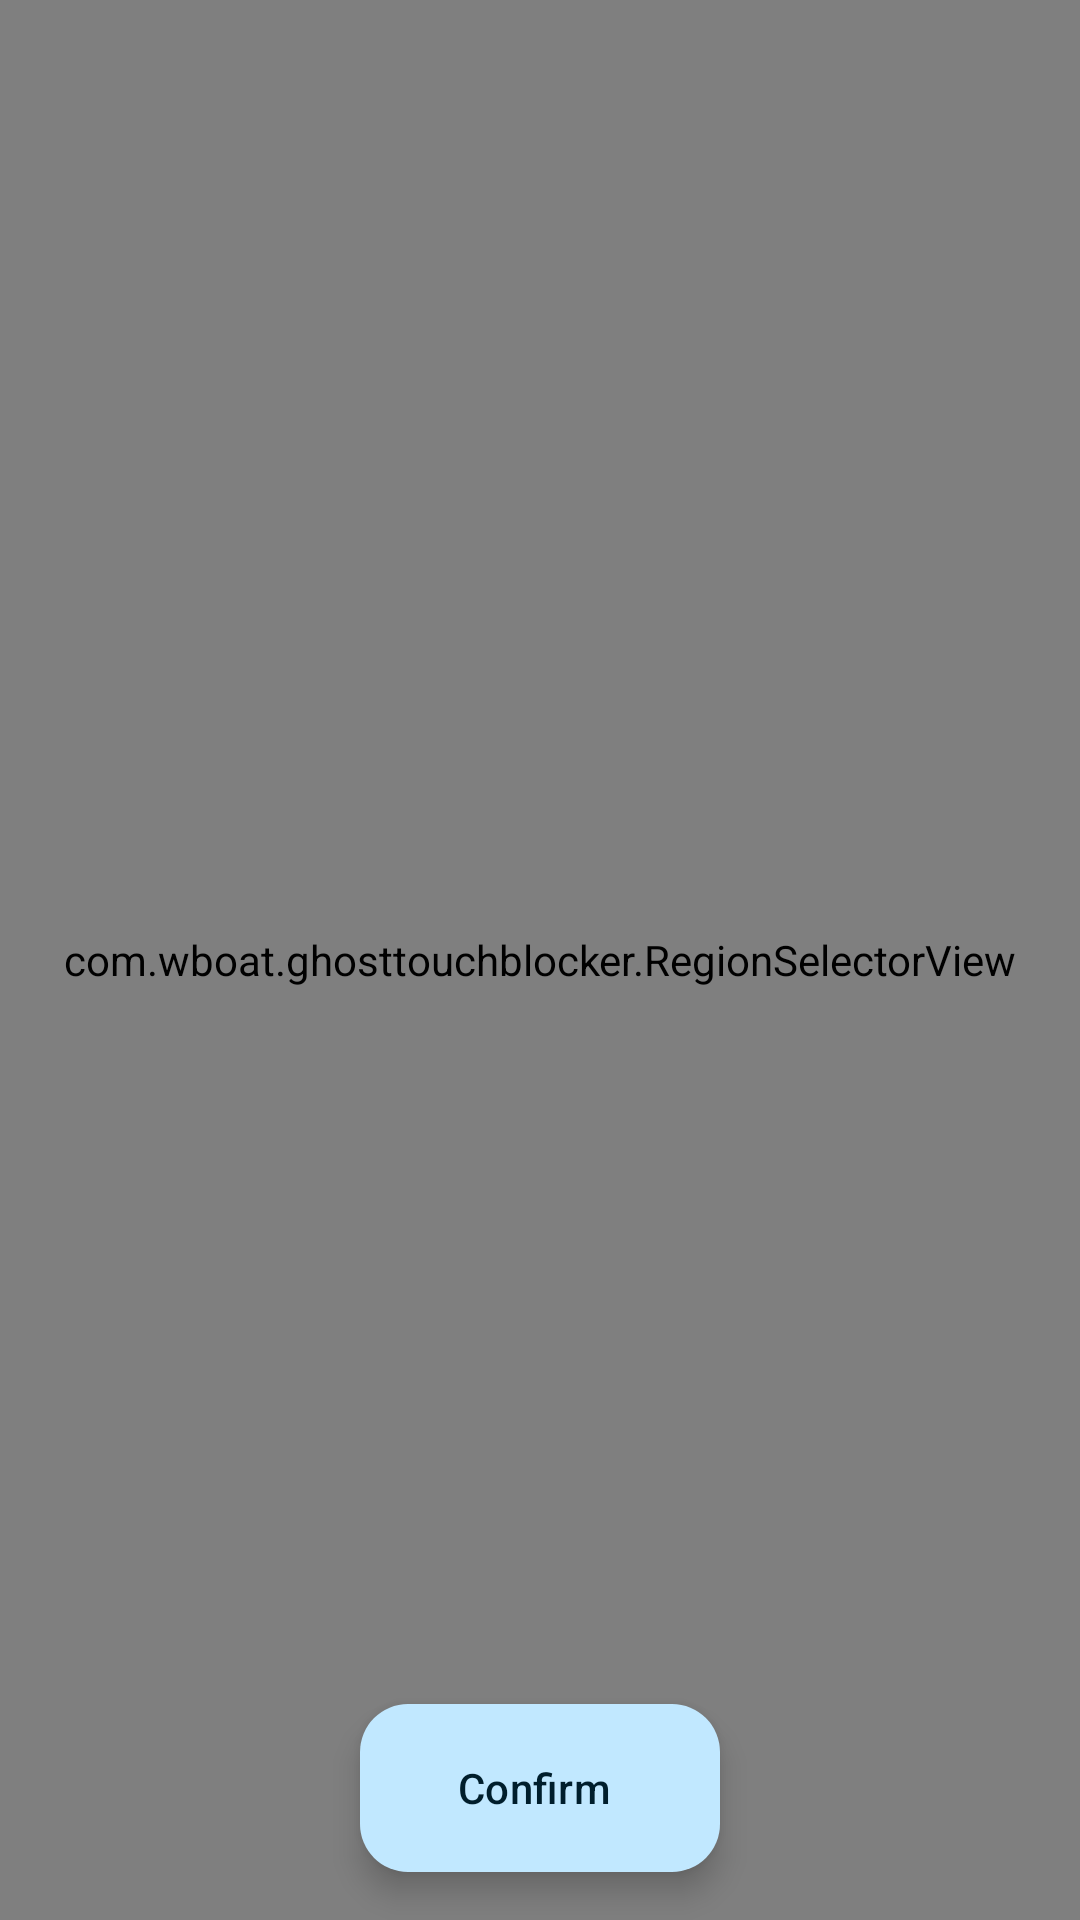

The Android layout XML behind this screen, and the referenced resources:
<!-- AndroidManifest.xml: application theme Theme.GhostTouchBlocker -->
<!-- res/layout/activity_region_selector.xml -->
<?xml version="1.0" encoding="utf-8"?>
<FrameLayout xmlns:android="http://schemas.android.com/apk/res/android"
    android:layout_width="match_parent"
    android:layout_height="match_parent">

    <com.example.ghosttouchblocker.RegionSelectorView
        android:id="@+id/regionSelector"
        android:layout_width="match_parent"
        android:layout_height="match_parent" />

    <com.google.android.material.floatingactionbutton.ExtendedFloatingActionButton
        android:id="@+id/fabConfirm"
        android:layout_width="wrap_content"
        android:layout_height="wrap_content"
        android:layout_gravity="bottom|center_horizontal"
        android:layout_margin="16dp"
        android:text="Confirm"
        android:icon="@android:drawable/ic_menu_save" />
</FrameLayout>
<!-- resources referenced by this layout -->
<resources>
  <style name="Theme.GhostTouchBlocker" parent="Theme.Material3.DayNight">
          <item name="colorPrimary">@android:color/system_accent1_500</item>
          <item name="colorOnPrimary">@android:color/system_accent1_0</item>
          <item name="colorPrimaryContainer">@android:color/system_accent1_100</item>
          <item name="colorOnPrimaryContainer">@android:color/system_accent1_900</item>
          <item name="colorSecondary">@android:color/system_accent2_500</item>
          <item name="colorOnSecondary">@android:color/system_accent2_0</item>
          <item name="colorSecondaryContainer">@android:color/system_accent2_100</item>
          <item name="colorOnSecondaryContainer">@android:color/system_accent2_900</item>
          <item name="colorTertiary">@android:color/system_accent3_500</item>
          <item name="android:statusBarColor">@android:color/transparent</item>
          <item name="android:navigationBarColor">@android:color/transparent</item>
      </style>
</resources>
